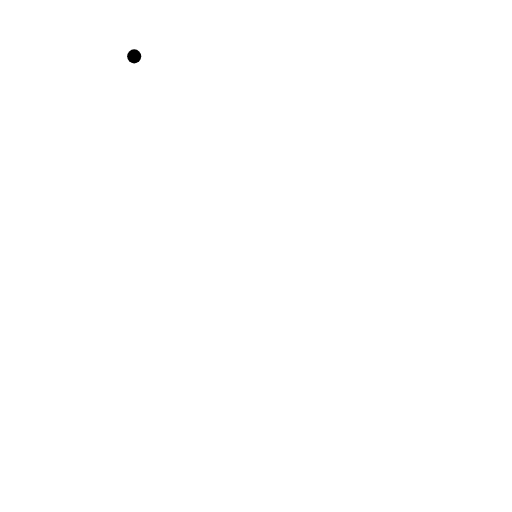
t = 0.00 s
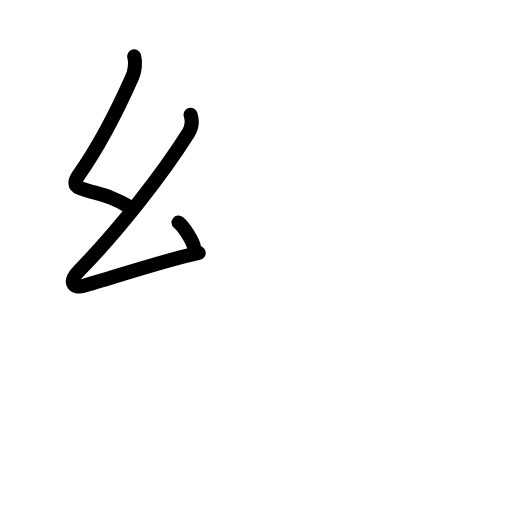
t = 2.40 s
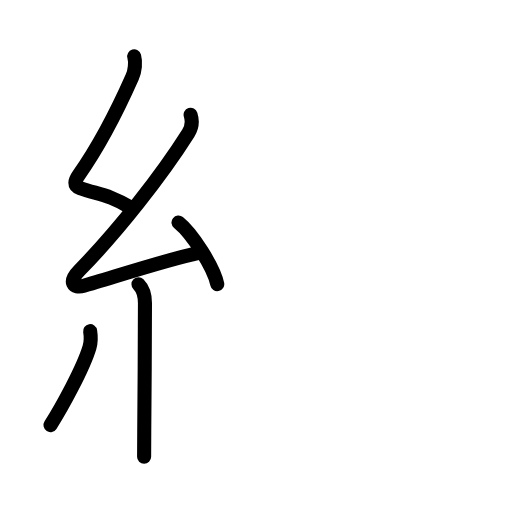
t = 4.80 s
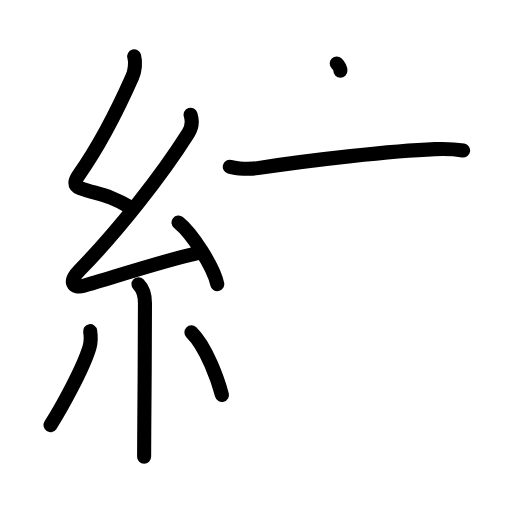
t = 7.20 s
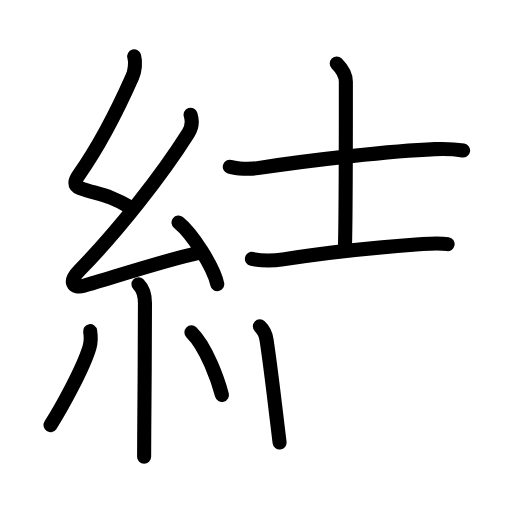
t = 9.60 s
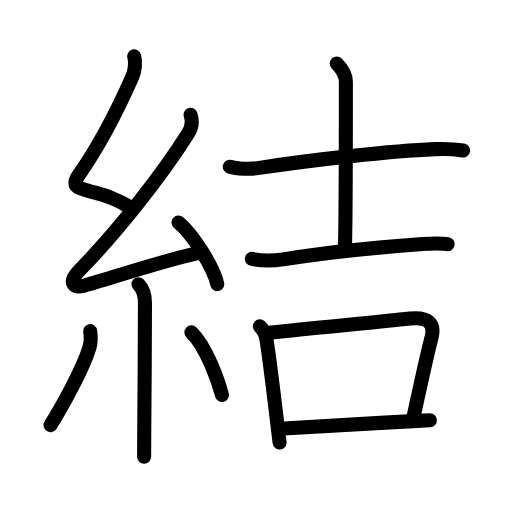
t = 12.00 s

The animated SVG that drew these frames (rendered in a browser with its animation timeline set to each time). Animation: 42 SMIL elements (animate=42); one cycle of 12.00 s.

<?xml version="1.0" encoding="UTF-8"?>
<!--
AniKanjiVG is licensed by CC-BY-SA Paul C. Sommerhoff (https://bitbucket.org/sommerhoff/anikanjivg).
AniKanjiVG uses KanjiVG which is licensed by CC-BY-SA Ulrich Apel (http://kanjivg.tagaini.net).
See also http://creativecommons.org/licenses/by-sa/3.0/
-->
<svg xmlns:kvg='http://kanjivg.tagaini.net' xmlns='http://www.w3.org/2000/svg' width='109' height='109' viewBox='0 0 109 109' style='fill:none;stroke:#000000;stroke-width:3;stroke-linecap:round;stroke-linejoin:round;' id="kvg:kanji_07d50"><g id="kvg:07d50" kvg:element="結"><g id="kvg:07d50-g1" kvg:element="糸" kvg:position="left" kvg:radical="general"><path id="kvg:07d50-s1" kvg:type="㇜" d="M28.57,12c0.35,1.21,0.17,3.1-0.43,4.44C25.12,23.25,21,31.25,16.79,37.24c-0.89,1.26-1.17,2.26,0.25,2.79c3.64,1.35,5.96,1.23,10.89,4.22"><animate attributeName="d" begin="0.0s" dur="0.25s" from="M28.57,12C28.57,12,28.57,12,28.57,12" to="M28.57,12c0.35,1.21,0.17,3.1-0.43,4.44" />
<animate attributeName="d" begin="0.25s" dur="0.25s" from="M28.57,12c0.35,1.21,0.17,3.1-0.43,4.44c0,0,0,0,0,0,0" to="M28.57,12c0.35,1.21,0.17,3.1-0.43,4.44C25.12,23.25,21,31.25,16.79,37.24" />
<animate attributeName="d" begin="0.5s" dur="0.25s" from="M28.57,12c0.35,1.21,0.17,3.1-0.43,4.44C25.12,23.25,21,31.25,16.79,37.24c0,0,0,0,0,0,0" to="M28.57,12c0.35,1.21,0.17,3.1-0.43,4.44C25.12,23.25,21,31.25,16.79,37.24c-0.89,1.26-1.17,2.26,0.25,2.79" />
<animate attributeName="d" begin="0.75s" dur="0.25s" from="M28.57,12c0.35,1.21,0.17,3.1-0.43,4.44C25.12,23.25,21,31.25,16.79,37.24c-0.89,1.26-1.17,2.26,0.25,2.79c0,0,0,0,0,0,0" to="M28.57,12c0.35,1.21,0.17,3.1-0.43,4.44C25.12,23.25,21,31.25,16.79,37.24c-0.89,1.26-1.17,2.26,0.25,2.79c3.64,1.35,5.96,1.23,10.89,4.22" />
</path>
<path id="kvg:07d50-s2" kvg:type="㇜" d="M40.58,24.44c0.42,1.31,0.29,2.68-0.5,3.94c-5.69,9-15.06,20.94-23.23,29.23C14.5,60,15.5,61.5,17.88,60.83c5.38-1.52,17.51-5.52,24.42-6.99"><animate attributeName="d" begin="1.0s" dur="0.25s" from="M40.58,24.44C40.58,24.44,40.58,24.44,40.58,24.44" to="M40.58,24.44c0.42,1.31,0.29,2.68-0.5,3.94" />
<animate attributeName="d" begin="1.25s" dur="0.25s" from="M40.58,24.44c0.42,1.31,0.29,2.68-0.5,3.94c0,0,0,0,0,0,0" to="M40.58,24.44c0.42,1.31,0.29,2.68-0.5,3.94c-5.69,9-15.06,20.94-23.23,29.23" />
<animate attributeName="d" begin="1.5s" dur="0.25s" from="M40.58,24.44c0.42,1.31,0.29,2.68-0.5,3.94c-5.69,9-15.06,20.94-23.23,29.23c0,0,0,0,0,0,0" to="M40.58,24.44c0.42,1.31,0.29,2.68-0.5,3.94c-5.69,9-15.06,20.94-23.23,29.23C14.5,60,15.5,61.5,17.88,60.83" />
<animate attributeName="d" begin="1.75s" dur="0.25s" from="M40.58,24.44c0.42,1.31,0.29,2.68-0.5,3.94c-5.69,9-15.06,20.94-23.23,29.23C14.5,60,15.5,61.5,17.88,60.83c0,0,0,0,0,0,0" to="M40.58,24.44c0.42,1.31,0.29,2.68-0.5,3.94c-5.69,9-15.06,20.94-23.23,29.23C14.5,60,15.5,61.5,17.88,60.83c5.38-1.52,17.51-5.52,24.42-6.99" />
<animate attributeName="d" begin="0s" dur="1.0s" from="M-100,-100" to="M-100,-100" />
</path>
<path id="kvg:07d50-s3" kvg:type="㇔" d="M38,47.38c2.91,2.32,7.52,9.52,8.25,13.12"><animate attributeName="d" begin="2.0s" dur="1.0s" from="M38,47.38C38,47.38,38,47.38,38,47.38" to="M38,47.38c2.91,2.32,7.52,9.52,8.25,13.12" />
<animate attributeName="d" begin="0s" dur="2.0s" from="M-100,-100" to="M-100,-100" />
</path>
<path id="kvg:07d50-s4" kvg:type="㇑" d="M29.48,60.51c0.94,0.94,1.38,2.23,1.38,4.03c0,7.21-0.09,19.56-0.15,26.96c-0.02,2.83-0.03,4.94-0.03,5.75"><animate attributeName="d" begin="3.0s" dur="0.3333333333333333s" from="M29.48,60.51C29.48,60.51,29.48,60.51,29.48,60.51" to="M29.48,60.51c0.94,0.94,1.38,2.23,1.38,4.03" />
<animate attributeName="d" begin="3.3333333333333335s" dur="0.3333333333333333s" from="M29.48,60.51c0.94,0.94,1.38,2.23,1.38,4.03c0,0,0,0,0,0,0" to="M29.48,60.51c0.94,0.94,1.38,2.23,1.38,4.03c0,7.21-0.09,19.56-0.15,26.96" />
<animate attributeName="d" begin="3.6666666666666665s" dur="0.3333333333333333s" from="M29.48,60.51c0.94,0.94,1.38,2.23,1.38,4.03c0,7.21-0.09,19.56-0.15,26.96c0,0,0,0,0,0,0" to="M29.48,60.51c0.94,0.94,1.38,2.23,1.38,4.03c0,7.21-0.09,19.56-0.15,26.96c-0.02,2.83-0.03,4.94-0.03,5.75" />
<animate attributeName="d" begin="0s" dur="3.0s" from="M-100,-100" to="M-100,-100" />
</path>
<path id="kvg:07d50-s5" kvg:type="㇒" d="M19.19,70.5c0.18,1.12,0.18,2.38-0.14,3.45c-1.35,4.49-5.91,12.8-8.3,16.55"><animate attributeName="d" begin="4.0s" dur="0.5s" from="M19.19,70.5C19.19,70.5,19.19,70.5,19.19,70.5" to="M19.19,70.5c0.18,1.12,0.18,2.38-0.14,3.45" />
<animate attributeName="d" begin="4.5s" dur="0.5s" from="M19.19,70.5c0.18,1.12,0.18,2.38-0.14,3.45c0,0,0,0,0,0,0" to="M19.19,70.5c0.18,1.12,0.18,2.38-0.14,3.45c-1.35,4.49-5.91,12.8-8.3,16.55" />
<animate attributeName="d" begin="0s" dur="4.0s" from="M-100,-100" to="M-100,-100" />
</path>
<path id="kvg:07d50-s6" kvg:type="㇔" d="M40.75,70.75c3.25,3.15,5.75,10.48,6.5,13.33"><animate attributeName="d" begin="5.0s" dur="1.0s" from="M40.75,70.75C40.75,70.75,40.75,70.75,40.75,70.75" to="M40.75,70.75c3.25,3.15,5.75,10.48,6.5,13.33" />
<animate attributeName="d" begin="0s" dur="5.0s" from="M-100,-100" to="M-100,-100" />
</path>
</g>
<g id="kvg:07d50-g2" kvg:element="吉" kvg:position="right" kvg:phon="吉"><g id="kvg:07d50-g3" kvg:element="士" kvg:position="top"><path id="kvg:07d50-s7" kvg:type="㇐" d="M48.92,35.5c1.54,0.47,4.39,0.52,5.92,0.29C66.62,34,83.38,32.12,92.6,31.75c2.57-0.1,4.71,0.08,5.99,0.3"><animate attributeName="d" begin="6.0s" dur="0.3333333333333333s" from="M48.92,35.5C48.92,35.5,48.92,35.5,48.92,35.5" to="M48.92,35.5c1.54,0.47,4.39,0.52,5.92,0.29" />
<animate attributeName="d" begin="6.333333333333333s" dur="0.3333333333333333s" from="M48.92,35.5c1.54,0.47,4.39,0.52,5.92,0.29c0,0,0,0,0,0,0" to="M48.92,35.5c1.54,0.47,4.39,0.52,5.92,0.29C66.62,34,83.38,32.12,92.6,31.75" />
<animate attributeName="d" begin="6.666666666666667s" dur="0.3333333333333333s" from="M48.92,35.5c1.54,0.47,4.39,0.52,5.92,0.29C66.62,34,83.38,32.12,92.6,31.75c0,0,0,0,0,0,0" to="M48.92,35.5c1.54,0.47,4.39,0.52,5.92,0.29C66.62,34,83.38,32.12,92.6,31.75c2.57-0.1,4.71,0.08,5.99,0.3" />
<animate attributeName="d" begin="0s" dur="6.0s" from="M-100,-100" to="M-100,-100" />
</path>
<path id="kvg:07d50-s8" kvg:type="㇑a" d="M71.69,13.51c1.15,1.15,1.94,2.62,1.94,3.89c0,1.01,0.01,29.06-0.2,35.3"><animate attributeName="d" begin="7.0s" dur="0.5s" from="M71.69,13.51C71.69,13.51,71.69,13.51,71.69,13.51" to="M71.69,13.51c1.15,1.15,1.94,2.62,1.94,3.89" />
<animate attributeName="d" begin="7.5s" dur="0.5s" from="M71.69,13.51c1.15,1.15,1.94,2.62,1.94,3.89c0,0,0,0,0,0,0" to="M71.69,13.51c1.15,1.15,1.94,2.62,1.94,3.89c0,1.01,0.01,29.06-0.2,35.3" />
<animate attributeName="d" begin="0s" dur="7.0s" from="M-100,-100" to="M-100,-100" />
</path>
<path id="kvg:07d50-s9" kvg:type="㇐" d="M53.63,55.12c2.37,0.5,4.61,0.41,6.62,0.1C68,54,77.5,52.88,89.26,52.01c2-0.15,4.04-0.37,6.03-0.03"><animate attributeName="d" begin="8.0s" dur="0.3333333333333333s" from="M53.63,55.12C53.63,55.12,53.63,55.12,53.63,55.12" to="M53.63,55.12c2.37,0.5,4.61,0.41,6.62,0.1" />
<animate attributeName="d" begin="8.333333333333334s" dur="0.3333333333333333s" from="M53.63,55.12c2.37,0.5,4.61,0.41,6.62,0.1c0,0,0,0,0,0,0" to="M53.63,55.12c2.37,0.5,4.61,0.41,6.62,0.1C68,54,77.5,52.88,89.26,52.01" />
<animate attributeName="d" begin="8.666666666666666s" dur="0.3333333333333333s" from="M53.63,55.12c2.37,0.5,4.61,0.41,6.62,0.1C68,54,77.5,52.88,89.26,52.01c0,0,0,0,0,0,0" to="M53.63,55.12c2.37,0.5,4.61,0.41,6.62,0.1C68,54,77.5,52.88,89.26,52.01c2-0.15,4.04-0.37,6.03-0.03" />
<animate attributeName="d" begin="0s" dur="8.0s" from="M-100,-100" to="M-100,-100" />
</path>
</g>
<g id="kvg:07d50-g4" kvg:element="口" kvg:position="bottom"><path id="kvg:07d50-s10" kvg:type="㇑" d="M55.32,69.49c0.83,0.79,1.26,1.76,1.43,2.89c0.79,5.22,1.5,11.23,2.2,17.12c0.19,1.58,0.38,3.16,0.57,4.71"><animate attributeName="d" begin="9.0s" dur="0.3333333333333333s" from="M55.32,69.49C55.32,69.49,55.32,69.49,55.32,69.49" to="M55.32,69.49c0.83,0.79,1.26,1.76,1.43,2.89" />
<animate attributeName="d" begin="9.333333333333334s" dur="0.3333333333333333s" from="M55.32,69.49c0.83,0.79,1.26,1.76,1.43,2.89c0,0,0,0,0,0,0" to="M55.32,69.49c0.83,0.79,1.26,1.76,1.43,2.89c0.79,5.22,1.5,11.23,2.2,17.12" />
<animate attributeName="d" begin="9.666666666666666s" dur="0.3333333333333333s" from="M55.32,69.49c0.83,0.79,1.26,1.76,1.43,2.89c0.79,5.22,1.5,11.23,2.2,17.12c0,0,0,0,0,0,0" to="M55.32,69.49c0.83,0.79,1.26,1.76,1.43,2.89c0.79,5.22,1.5,11.23,2.2,17.12c0.19,1.58,0.38,3.16,0.57,4.71" />
<animate attributeName="d" begin="0s" dur="9.0s" from="M-100,-100" to="M-100,-100" />
</path>
<path id="kvg:07d50-s11" kvg:type="㇕b" d="M57.67,70.79c9.63-1.04,22.99-2.2,29.58-2.96c3.87-0.45,5.37,1.05,4.63,3.95c-1.4,5.48-2.67,11.64-3.79,16.75"><animate attributeName="d" begin="10.0s" dur="0.3333333333333333s" from="M57.67,70.79C57.67,70.79,57.67,70.79,57.67,70.79" to="M57.67,70.79c9.63-1.04,22.99-2.2,29.58-2.96" />
<animate attributeName="d" begin="10.333333333333334s" dur="0.3333333333333333s" from="M57.67,70.79c9.63-1.04,22.99-2.2,29.58-2.96c0,0,0,0,0,0,0" to="M57.67,70.79c9.63-1.04,22.99-2.2,29.58-2.96c3.87-0.45,5.37,1.05,4.63,3.95" />
<animate attributeName="d" begin="10.666666666666666s" dur="0.3333333333333333s" from="M57.67,70.79c9.63-1.04,22.99-2.2,29.58-2.96c3.87-0.45,5.37,1.05,4.63,3.95c0,0,0,0,0,0,0" to="M57.67,70.79c9.63-1.04,22.99-2.2,29.58-2.96c3.87-0.45,5.37,1.05,4.63,3.95c-1.4,5.48-2.67,11.64-3.79,16.75" />
<animate attributeName="d" begin="0s" dur="10.0s" from="M-100,-100" to="M-100,-100" />
</path>
<path id="kvg:07d50-s12" kvg:type="㇐b" d="M60.43,91.23c6.3-0.41,17-1.02,26.57-1.52c1.55-0.08,3.06-0.16,4.52-0.23"><animate attributeName="d" begin="11.0s" dur="0.5s" from="M60.43,91.23C60.43,91.23,60.43,91.23,60.43,91.23" to="M60.43,91.23c6.3-0.41,17-1.02,26.57-1.52" />
<animate attributeName="d" begin="11.5s" dur="0.5s" from="M60.43,91.23c6.3-0.41,17-1.02,26.57-1.52c0,0,0,0,0,0,0" to="M60.43,91.23c6.3-0.41,17-1.02,26.57-1.52c1.55-0.08,3.06-0.16,4.52-0.23" />
<animate attributeName="d" begin="0s" dur="11.0s" from="M-100,-100" to="M-100,-100" />
</path>
</g>
</g>
</g>
</svg>
